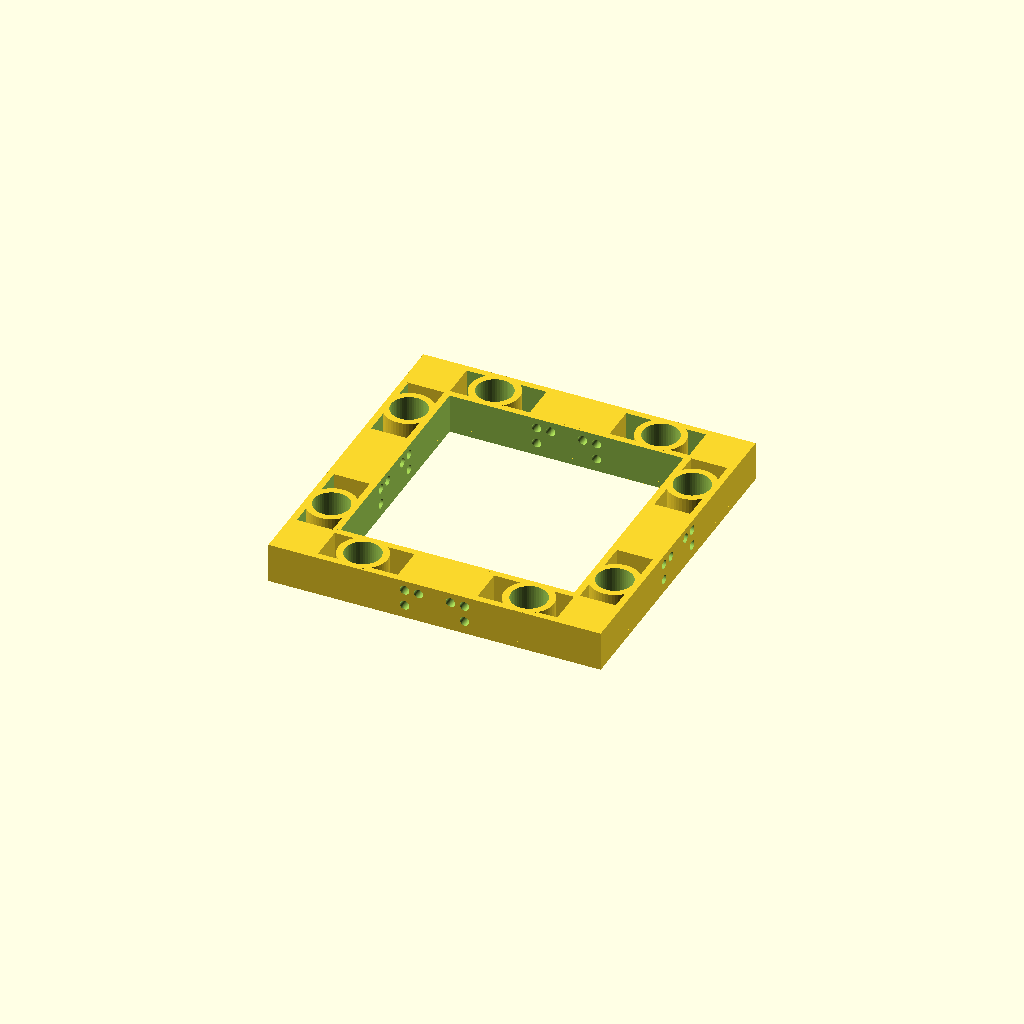
Cell 1: rendered with the file's own defaults.
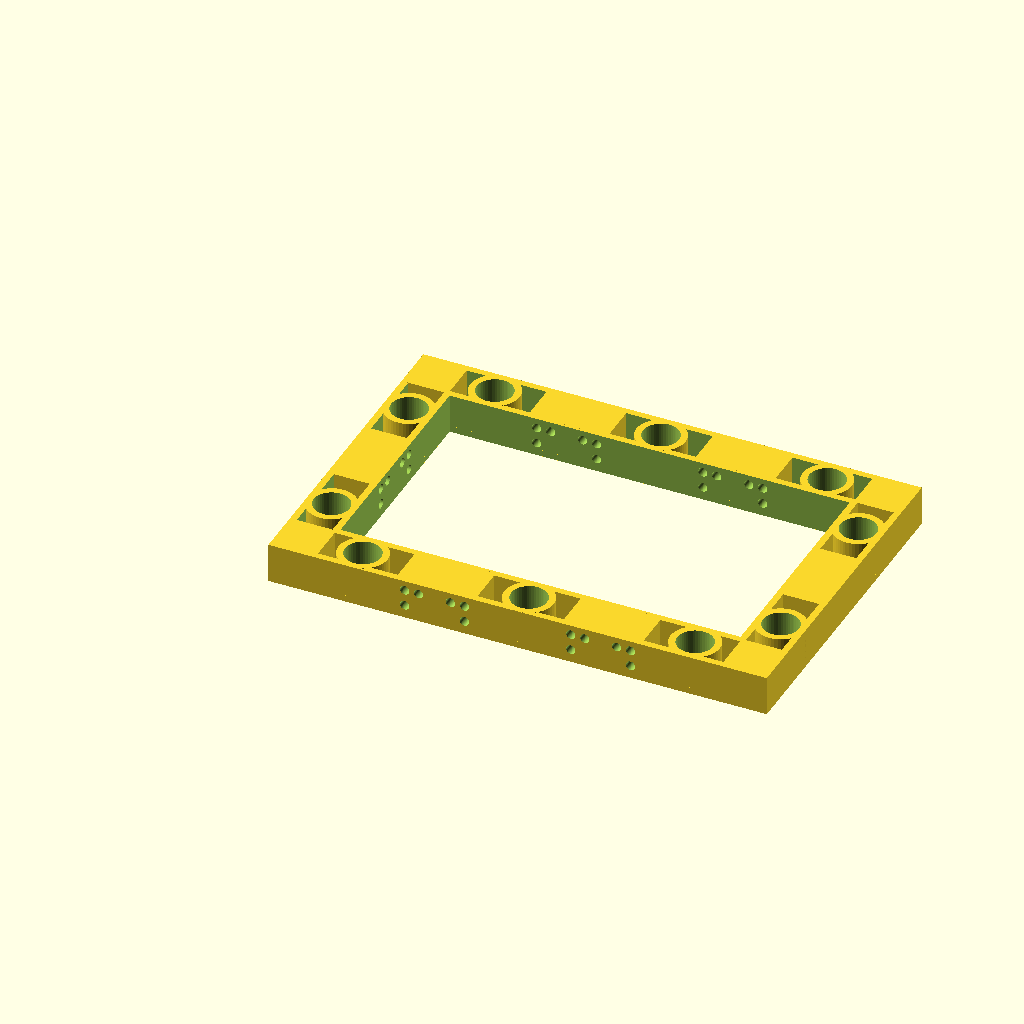
Cell 2 — x set to 3, the other parameters unchanged.
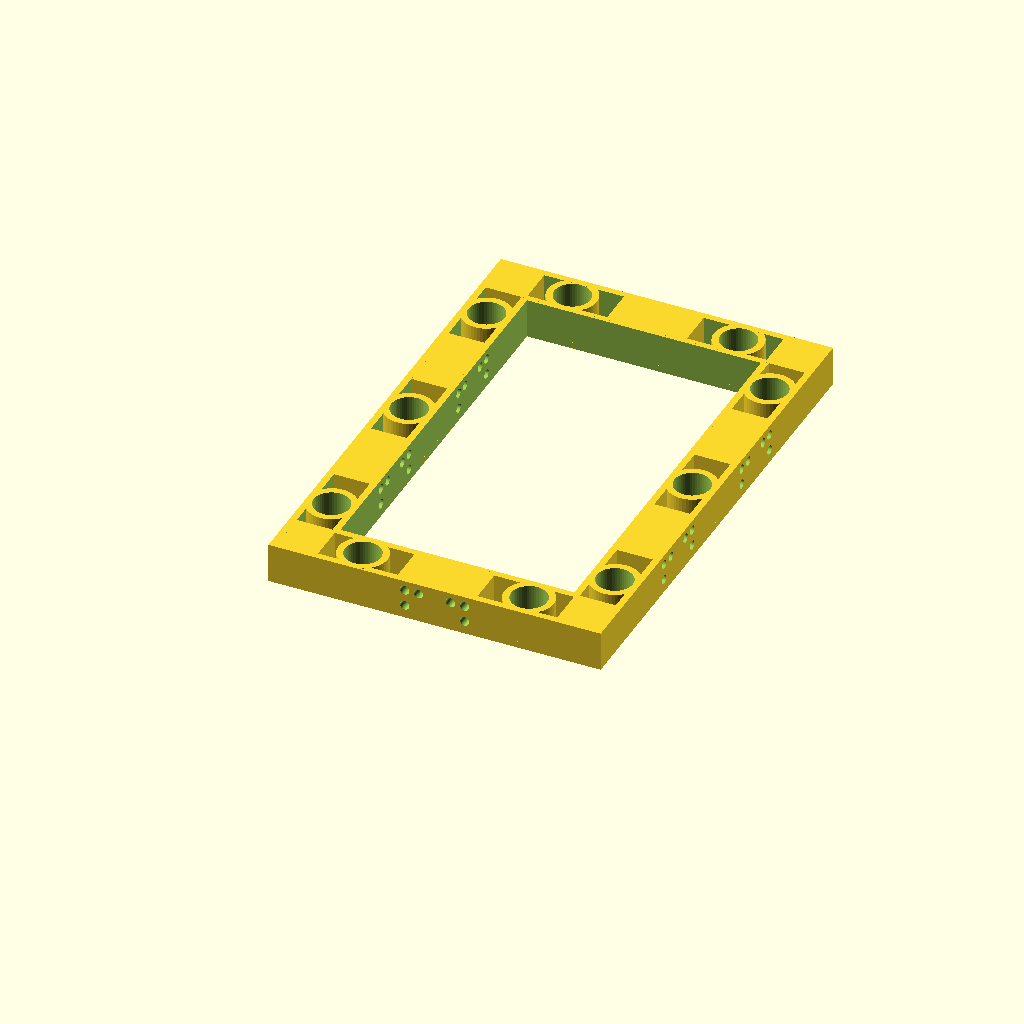
Cell 3 — y set to 3, the other parameters unchanged.
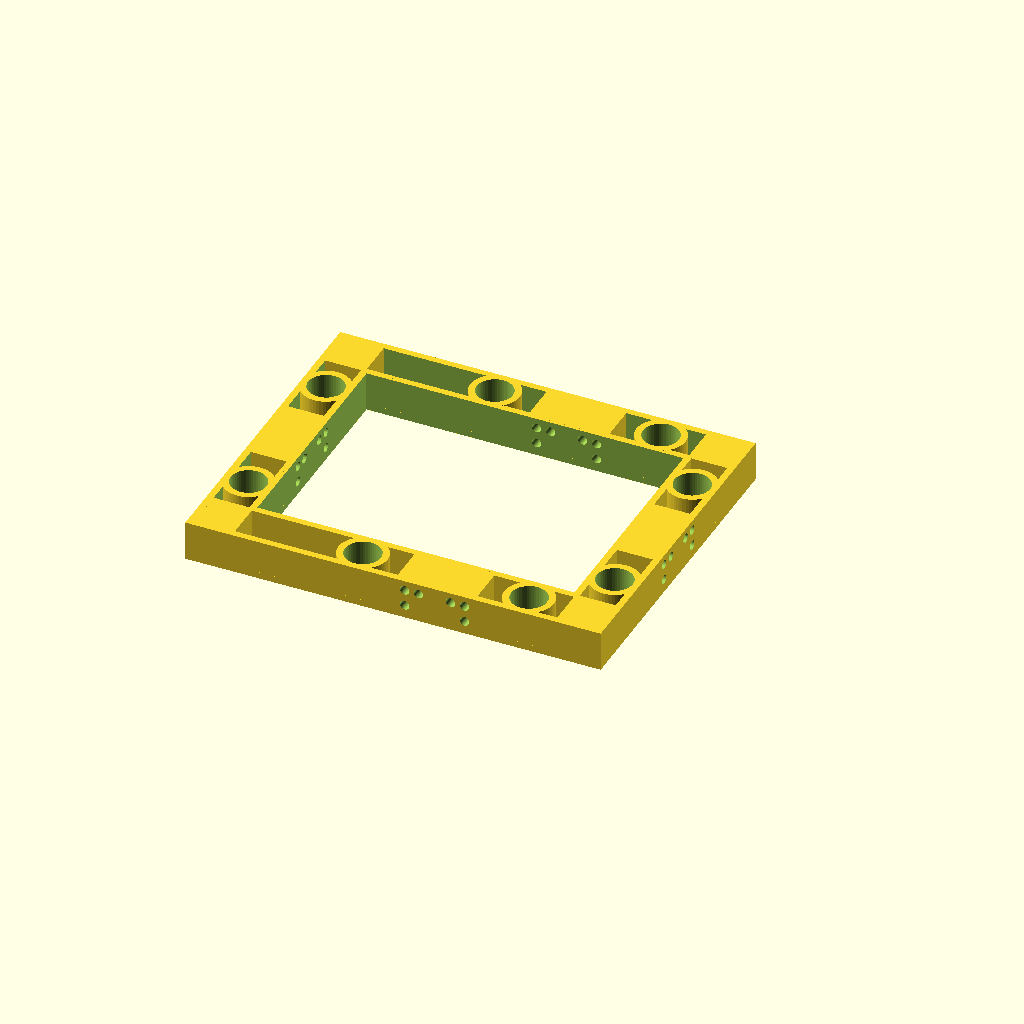
Cell 4: the same model with left_edge = "true".
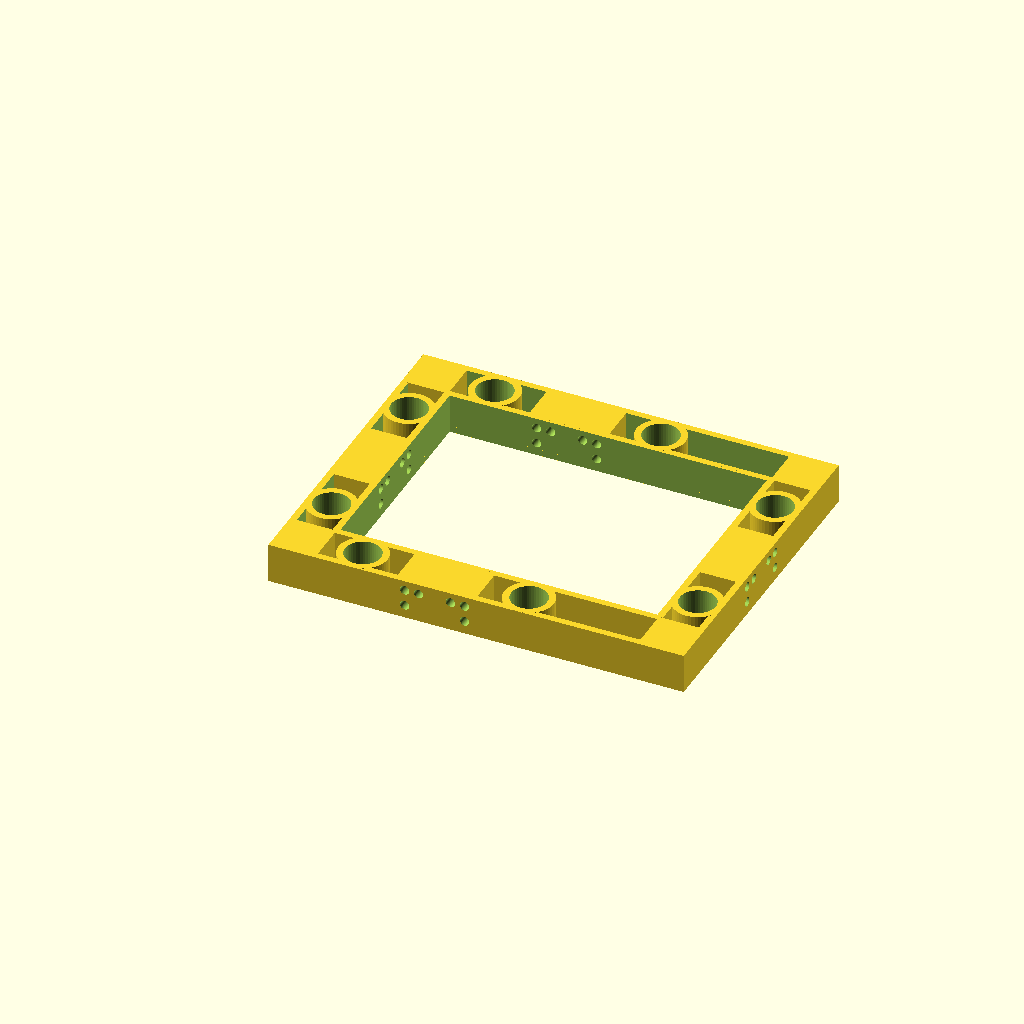
Cell 5: the same model with right_edge = "true".
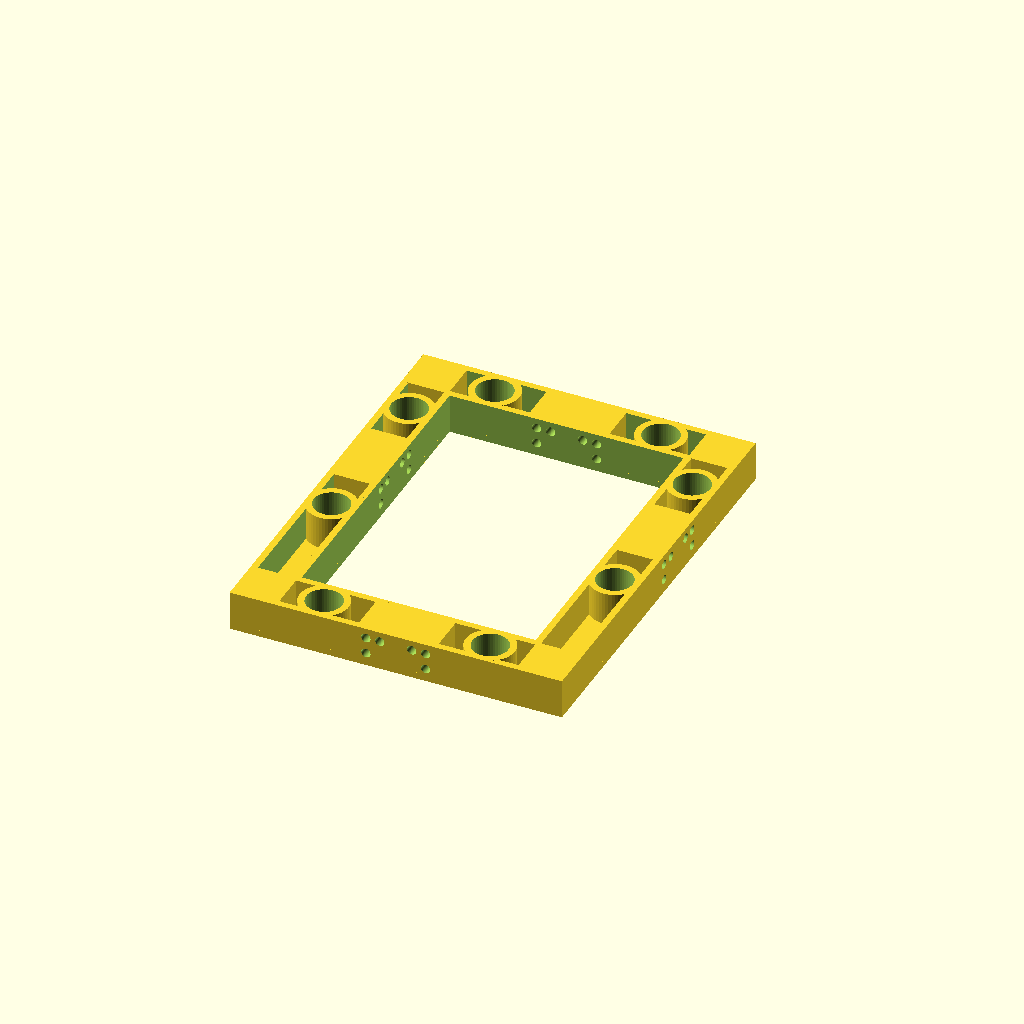
Cell 6: the same model with front_edge = "true".
One fixed orthographic camera (rotation 55°, 0°, 25°; colour scheme Cornfield) for every cell.
Source of the model, inputs/thingiverse/thing-1276680/files/filament_saver_magnetic.scad:
/* [Base Tile Size] */
x = 2; //[1,2,3,4,5,6]
y = 2; //[1,2,3,4,5,6]

/* [Edge Tile Support] */
// Size of edge tile addition, 9.2 is standard for openforge
edge = 12.5;
left_edge = "false"; // [false,true]
right_edge = "false"; // [false,true]
front_edge = "false"; // [false,true]
back_edge = "false"; // [false,true]

/* [Magnets] */
// Size of hole for magnet.  5.4 works well for 5mm buckyball style magnets.  0 to eliminate.
magnet_hole = 5.4;

/* [Wire Holes] */
// Size of hole for center wire hole.
center_wire_hole = 0; // 0:Off,0.65:20 Gauge,0.7:18 Gauge
paperclip_wire_hole = .7; // 0:Off,0.65:20 Gauge,0.7:18 Gauge

module wire_holes(x,y,center_wire_hole=0,paperclip_wire_hole=0.7,edge=12.5) {
    // center: 1  mm wire  18 gauge 
    // crossed: .8  mm wire  20 gauge 7.4 small  9.3 large  20 gauge
    eoffset = -1 - edge;

    xlength = 2 + 2 * edge + 25 * x;
    if (x > 1) {
        for ( i = [2 : x] ) {
            ipos = i * 25 - 25;
            translate([ipos,eoffset,6/2]) rotate([-90,0,0]) cylinder(xlength,center_wire_hole,center_wire_hole,$fn=50);
            // Large Loop
            translate([ipos+4.5,eoffset,6/2+1.5]) rotate([-90,0,0]) cylinder(xlength,paperclip_wire_hole,paperclip_wire_hole,$fn=50);
            translate([ipos-4.5,eoffset,6/2+1.5]) rotate([-90,0,0]) cylinder(xlength,paperclip_wire_hole,paperclip_wire_hole,$fn=50);
            translate([ipos+4.5,eoffset,6/2-1]) rotate([-90,0,0]) cylinder(xlength,paperclip_wire_hole,paperclip_wire_hole,$fn=50);
            translate([ipos-4.5,eoffset,6/2-1]) rotate([-90,0,0]) cylinder(xlength,paperclip_wire_hole,paperclip_wire_hole,$fn=50);
            // Small Loop
            translate([ipos+2.4,eoffset,6/2+1.5]) rotate([-90,0,0]) cylinder(xlength,paperclip_wire_hole,paperclip_wire_hole,$fn=50);
            translate([ipos-2.4,eoffset,6/2+1.5]) rotate([-90,0,0]) cylinder(xlength,paperclip_wire_hole,paperclip_wire_hole,$fn=50);
        }
    }
    
    ylength = 2 + 2 * edge + 25 * y;
    if (y > 1) {
        for ( i = [2 : y] ) {
            ipos = i*25-25;
            translate([eoffset,i*25-25,6/2]) rotate([0,90,0]) cylinder(ylength,center_wire_hole,center_wire_hole,$fn=50);
            // Large Loop
            translate([eoffset,ipos+4.5,6/2+1.5]) rotate([0,90,0]) cylinder(ylength,paperclip_wire_hole,paperclip_wire_hole,$fn=50);
            translate([eoffset,ipos-4.5,6/2+1.5]) rotate([0,90,0]) cylinder(ylength,paperclip_wire_hole,paperclip_wire_hole,$fn=50);
            translate([eoffset,ipos+4.5,6/2-1]) rotate([0,90,0]) cylinder(ylength,paperclip_wire_hole,paperclip_wire_hole,$fn=50);
            translate([eoffset,ipos-4.5,6/2-1]) rotate([0,90,0]) cylinder(ylength,paperclip_wire_hole,paperclip_wire_hole,$fn=50);
            // Small Loop
            translate([eoffset,ipos+2.4,6/2+1.5]) rotate([0,90,0]) cylinder(ylength,paperclip_wire_hole,paperclip_wire_hole,$fn=50);
            translate([eoffset,ipos-2.4,6/2+1.5]) rotate([0,90,0]) cylinder(ylength,paperclip_wire_hole,paperclip_wire_hole,$fn=50);
        }
    }
}

module magnet_ejection_holes(x,y,magnet_hole,
        left_edge="false",right_edge="false",front_edge="false",back_edge="false",edge=12.5) {
    if (magnet_hole > 0) {
        l = left_edge == "true"?edge:0;
        r = right_edge == "true"?edge:0;
        f = front_edge == "true"?edge:0;
        b = back_edge == "true"?edge:0;
        for ( i = [1 : x] ) {
            translate([i*25-12.5,3.6-f,-1]) cylinder(10,.9,.9,$fn=50);
            translate([i*25-12.5,y*25-3.6+b,-1]) cylinder(10,.9,.9,$fn=50);
        }
        for ( i = [1 : y] ) {
            translate([3.6-l,i*25-12.5,-1]) cylinder(10,.9,.9,$fn=50);
            translate([x*25-3.6+r,i*25-12.5,-1]) cylinder(10,.9,.9,$fn=50);
        }
    }
}

module fs_magnet_holder(magnet_hole=5.4) {
    // 5mm buckyballs
    if(magnet_hole > 0) {
        difference() {
            cylinder(6,3.7,3.7, $fn=50);
            translate([0,0,-1]) cylinder(8,magnet_hole/2,magnet_hole/2, $fn=50);
        }
    }
}

module fs_magnet_base(x,y,
        left_edge="false",right_edge="false",front_edge="false",back_edge="false",edge=12.5,
        magnet_hole=5.4,center_wire_hole=0,paperclip_wire_hole=0.7) {
    l = left_edge == "true"?edge:0;
    r = right_edge == "true"?edge:0;
    f = front_edge == "true"?edge:0;
    b = back_edge == "true"?edge:0;
    difference() {
        union() {
            translate([-l,-f,0]) difference() {
                cube([25*x+l+r,25*y+f+b,6]);
                translate([1,1,-1]) cube([25*x-2+l+r,25*y-2+f+b,8]);
            }
            translate([6.4-l,6.4-f,0]) difference() {
                cube([25*x-12.8+l+r,25*y-12.8+f+b,6]);
                translate([1,1,-1]) cube([25*x-14.8+l+r,25*y-14.8+f+b,8]);
            }
            translate([-l,-f,0]) difference() {
                cube([25*x+l+r,25*y+f+b,1]);
                translate([7,7,-1]) cube([25*x-14+l+r,25*y-14+f+b,8]);
            }
            for ( i = [1 : x] ) {
                translate([i*25-12.5,3.7-f,0]) fs_magnet_holder(magnet_hole);
                translate([i*25-12.5,y*25-3.7+b,0]) fs_magnet_holder(magnet_hole);
            }
            for ( i = [1 : y] ) {
                translate([3.7-l,i*25-12.5,0]) fs_magnet_holder(magnet_hole);
                translate([x*25-3.7+r,i*25-12.5,0]) fs_magnet_holder(magnet_hole);
            }
            if (x > 1) {
                for ( i = [2 : x] ) {
                    translate([i*25-25-6,-f,0]) cube([12,7,6]); 
                    translate([i*25-25-6,y*25-7+b,0]) cube([12,7,6]); 
                }
            }
            if (y > 1) {
                for ( i = [2 : y] ) {
                    translate([-l,i*25-25-6,0]) cube([7,12,6]); 
                    translate([x*25-7+r,i*25-25-6,0]) cube([7,12,6]); 
                }
            }
            translate([-l,-f,0]) cube([7,7,6]);
            translate([x*25-7+r,-f,0]) cube([7,7,6]);
            translate([-l,y*25-7+b,0]) cube([7,7,6]);
            translate([x*25-7+r,y*25-7+b,0])translate([]) cube([7,7,6]);
        }
        wire_holes(x,y);
        magnet_ejection_holes(x,y,magnet_hole,
                left_edge=left_edge,right_edge=right_edge,front_edge=front_edge,back_edge=back_edge,edge=12.5);
    }
}

fs_magnet_base(x,y,left_edge,right_edge,front_edge,back_edge,edge,magnet_hole,center_wire_hole,paperclip_wire_hole);
Parameter table extracted from the source (name, type, default, range or options):
x: number, default 2, options 1, 2, 3, 4, 5, 6
y: number, default 2, options 1, 2, 3, 4, 5, 6
edge: number, default 12.5
left_edge: string, default "false", options "false", "true"
right_edge: string, default "false", options "false", "true"
front_edge: string, default "false", options "false", "true"
back_edge: string, default "false", options "false", "true"
magnet_hole: number, default 5.4
center_wire_hole: number, default 0
paperclip_wire_hole: number, default 0.7
